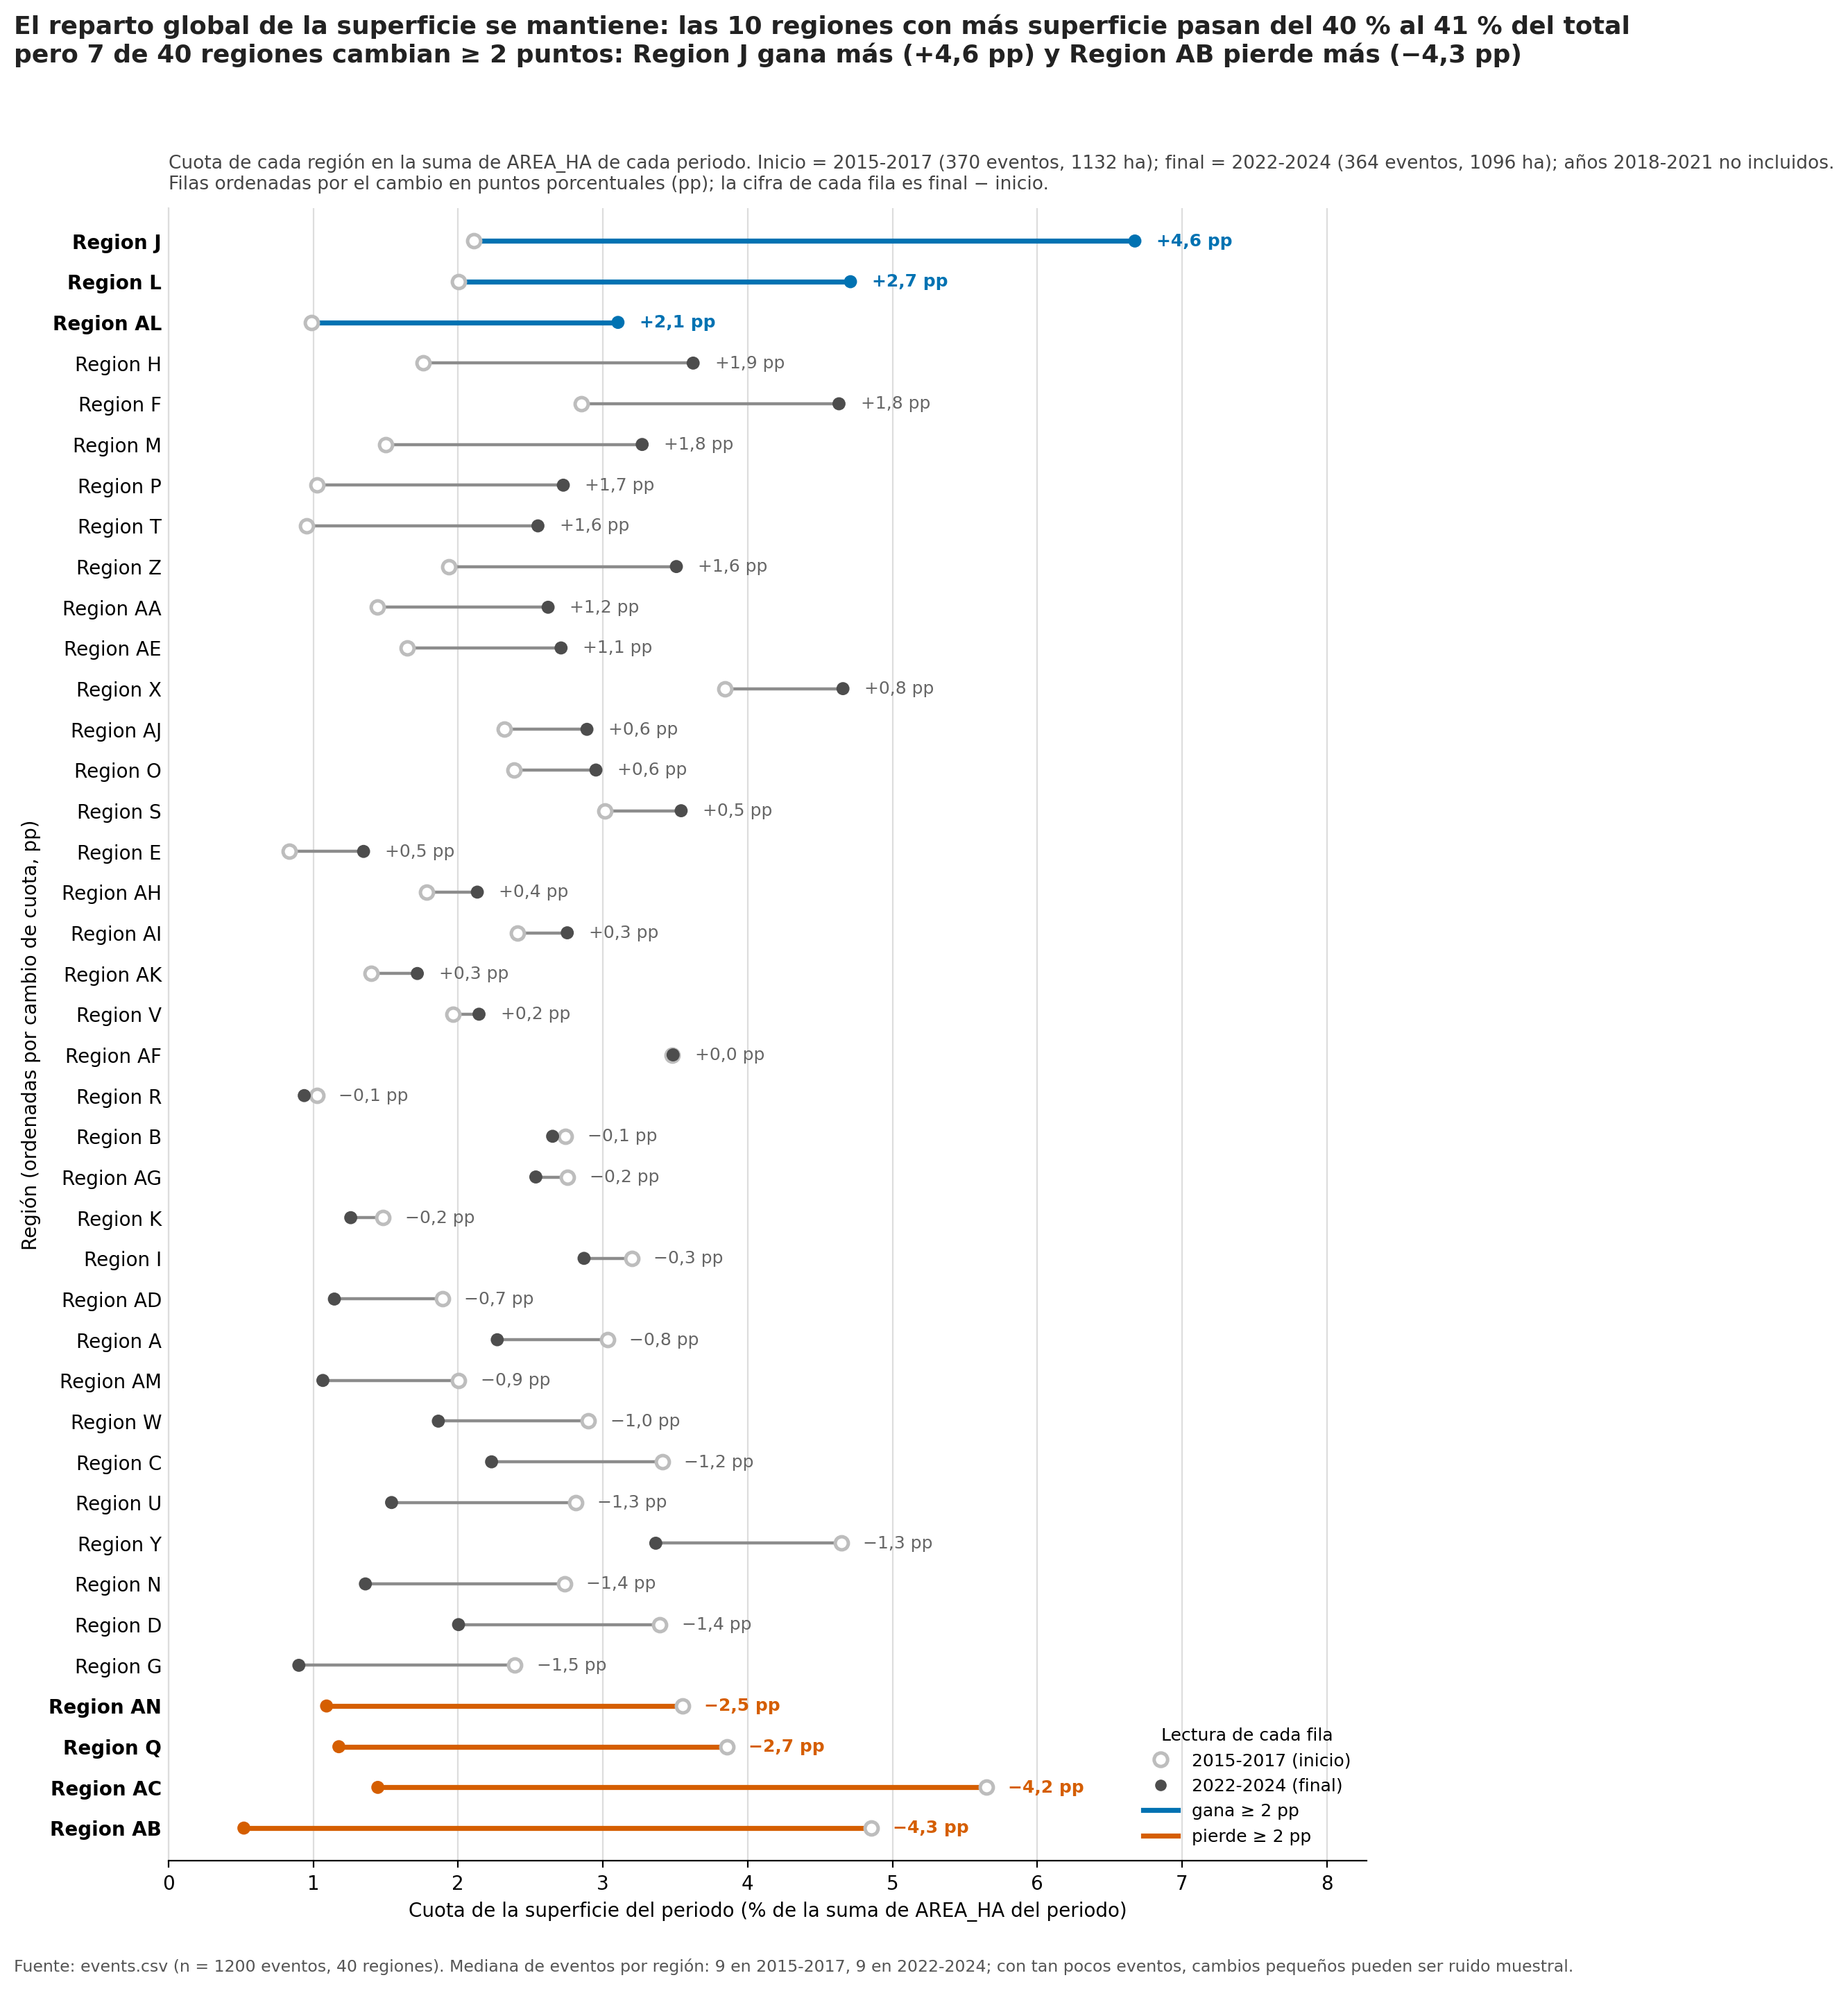

Write Python code to recreate this figure.
"""Reparto de la superficie (AREA_HA) entre regiones: inicio (2015-2017) vs final (2022-2024)

Decision record: p-rank-change-two-points--area-share-shift-by-region-20261107 (status candidate, assumed)  ·  Design document: out/area_share_shift_by_region_design.md
Library: matplotlib  ·  Generated: 2026-11-07 (autonomous run; assumptions in the design document)
Question: ¿Ha cambiado el reparto de la superficie (AREA_HA) entre regiones entre el inicio
y el final del periodo de events.csv?
"""
from __future__ import annotations

import argparse
import os

import matplotlib
matplotlib.use("Agg")
import matplotlib.pyplot as plt  # noqa: E402
from matplotlib.lines import Line2D  # noqa: E402
import pandas as pd  # noqa: E402

# ---------------------------------------------------------------- CONFIG
DATA_PATH = os.path.join(os.path.dirname(os.path.abspath(__file__)), "..", "events.csv")  # relative to this script
OUT_DIR = "out"
SLUG = "area_share_shift_by_region"
LANG = "es"
COLUMNS = {"date": "EVENT_DATE", "region": "REGION", "measure": "AREA_HA"}
PARSE = {"sep": ",", "decimal": ".", "encoding": "utf-8",
         "code_columns": ["REGION_CODE"], "dates": {"EVENT_DATE": "%d/%m/%Y"},
         "numeric": ["AREA_HA"], "sentinels": None}
# Period definition (assumption S2.derive): first three and last three calendar years of the data.
PERIOD_YEARS = 3
PERIOD_LABELS = {"inicio": None, "final": None}  # filled by derive() from the data
HIGHLIGHT_PP = 2.0  # |delta| in percentage points from which a region gets the accent colour

# ---------------------------------------------------------------- PALETTE
OKABE_ITO = ["#e69f00", "#56b4e9", "#009e73", "#f0e442", "#0072b2", "#d55e00", "#cc79a7", "#000000"]
NEUTRAL, ACCENT = "#8c8c8c", "#0072b2"   # neutral grey; accent blue = gain
ACCENT_LOSS = "#d55e00"                  # Okabe-Ito vermillion = loss (blue/vermillion is deuteranopia-safe)
START_DOT, END_DOT = "#bdbdbd", "#4d4d4d"  # first period light, last period dark (luminance = order)
TEXT = "#222222"
GRID = "#dddddd"


def load(path: str) -> pd.DataFrame:
    dtype = {c: str for c in PARSE.get("code_columns", [])}
    df = pd.read_csv(path, sep=PARSE.get("sep", ","), decimal=PARSE.get("decimal", "."),
                     dtype=dtype, encoding=PARSE.get("encoding", "utf-8"))
    for col, fmt in PARSE.get("dates", {}).items():
        df[col] = pd.to_datetime(df[col], format=fmt, errors="coerce")
    for col in PARSE.get("numeric", []):
        df[col] = pd.to_numeric(df[col], errors="coerce")
    if PARSE.get("sentinels"):
        df = df.replace(PARSE["sentinels"], pd.NA)
    needed = [c for c in COLUMNS.values() if c]
    missing = [c for c in needed if c not in df.columns]
    assert not missing, f"missing columns: {missing}"
    assert len(df) > 0, "empty dataset"
    bad = df[COLUMNS["date"]].isna().sum() + df[COLUMNS["measure"]].isna().sum()
    if bad:
        print(f"dropping {bad} rows with unparseable date or area")
        df = df.dropna(subset=[COLUMNS["date"], COLUMNS["measure"]])
    print(f"loaded {len(df)} rows from {path}")
    return df


def derive(df: pd.DataFrame) -> pd.DataFrame:
    """Derived data exactly as in the design document, section 2.

    period      = 'inicio' for the first PERIOD_YEARS calendar years, 'final' for the last ones
    area_period = sum(AREA_HA) per (period, REGION)
    share_pct   = 100 * area_period / sum(AREA_HA) per period
    delta_pp    = share_pct(final) - share_pct(inicio)
    n_events    = events per (period, REGION)
    Regions absent from a period get share 0 (and n 0) so that both periods sum to 100 %.
    """
    year = df[COLUMNS["date"]].dt.year
    y_min, y_max = int(year.min()), int(year.max())
    first = list(range(y_min, y_min + PERIOD_YEARS))
    last = list(range(y_max - PERIOD_YEARS + 1, y_max + 1))
    assert first[-1] < last[0], "the two periods overlap: reduce PERIOD_YEARS"
    PERIOD_LABELS["inicio"] = f"{first[0]}-{first[-1]}"
    PERIOD_LABELS["final"] = f"{last[0]}-{last[-1]}"
    period = pd.Series(pd.NA, index=df.index, dtype="object")
    period[year.isin(first)] = "inicio"
    period[year.isin(last)] = "final"
    sub = df.assign(period=period).dropna(subset=["period"])
    print(f"rows in the two periods: {len(sub)} of {len(df)} "
          f"({PERIOD_LABELS['inicio']}: {(sub.period == 'inicio').sum()}, "
          f"{PERIOD_LABELS['final']}: {(sub.period == 'final').sum()})")

    g = (sub.groupby(["period", COLUMNS["region"]])[COLUMNS["measure"]]
            .agg(area_period="sum", n_events="size").reset_index())
    g["share_pct"] = 100 * g["area_period"] / g.groupby("period")["area_period"].transform("sum")
    wide = g.pivot(index=COLUMNS["region"], columns="period",
                   values=["share_pct", "n_events", "area_period"]).fillna(0)
    out = pd.DataFrame({
        "region": wide.index,
        "share_inicio": wide[("share_pct", "inicio")].values,
        "share_final": wide[("share_pct", "final")].values,
        "n_inicio": wide[("n_events", "inicio")].astype(int).values,
        "n_final": wide[("n_events", "final")].astype(int).values,
        "area_inicio": wide[("area_period", "inicio")].values,
        "area_final": wide[("area_period", "final")].values,
    })
    out["delta_pp"] = out["share_final"] - out["share_inicio"]
    out = out.sort_values("delta_pp", ascending=False).reset_index(drop=True)
    # bookkeeping for the title and footer (period totals, events) kept as attrs, not columns
    out.attrs["total_rows"] = len(df)
    out.attrs["total_area"] = {p: float(sub.loc[sub.period == p, COLUMNS["measure"]].sum()) for p in ("inicio", "final")}
    out.attrs["n_events"] = {p: int((sub.period == p).sum()) for p in ("inicio", "final")}
    out.attrs["years"] = {"inicio": first, "final": last, "excluded": [y for y in range(y_min, y_max + 1) if y not in first + last]}
    print(f"rows after derivation: {len(out)} regions")
    return out


def _fmt(x: float, nd: int = 1) -> str:
    return f"{x:.{nd}f}".replace(".", ",")


def top10_share(df: pd.DataFrame, col: str) -> float:
    return float(df[col].sort_values(ascending=False).head(10).sum())


def takeaway(df: pd.DataFrame) -> str:
    """Title computed from the data (never a literal number)."""
    t0, t1 = top10_share(df, "share_inicio"), top10_share(df, "share_final")
    gain = df.iloc[0]
    loss = df.iloc[-1]
    n_big = int((df["delta_pp"].abs() >= HIGHLIGHT_PP).sum())
    conc = ("se mantiene" if abs(t1 - t0) < 2.5 else ("aumenta" if t1 > t0 else "disminuye"))
    line1 = (f"El reparto global de la superficie {conc}: las 10 regiones con más superficie "
             f"pasan del {_fmt(t0, 0)} % al {_fmt(t1, 0)} % del total")
    line2 = (f"pero {n_big} de {len(df)} regiones cambian ≥ {_fmt(HIGHLIGHT_PP, 0)} puntos: "
             f"{gain['region']} gana más (+{_fmt(gain['delta_pp'])} pp) y {loss['region']} pierde más (−{_fmt(abs(loss['delta_pp']))} pp)")
    return line1 + "\n" + line2


def style(ax):
    for s in ("top", "right"):
        ax.spines[s].set_visible(False)
    ax.tick_params(labelsize=10)


def build_chart(df: pd.DataFrame):
    """Encodings as in the design document, section 3. Returns the Figure."""
    n = len(df)
    fig, ax = plt.subplots(figsize=(10, 0.28 * n + 3.2))
    y = list(range(n))[::-1]  # first row (largest gain) on top
    big = df["delta_pp"].abs() >= HIGHLIGHT_PP
    seg_color = [ (ACCENT if d > 0 else ACCENT_LOSS) if b else NEUTRAL for d, b in zip(df["delta_pp"], big) ]

    # connection: one segment per region, length = |delta_pp|
    ax.hlines(y, df["share_inicio"], df["share_final"], color=seg_color, linewidth=[2.6 if b else 1.6 for b in big], zorder=1)
    # first period: open circle, light; last period: filled circle, dark
    ax.scatter(df["share_inicio"], y, s=46, facecolor="white", edgecolor=START_DOT, linewidth=1.8, zorder=2)
    ax.scatter(df["share_final"], y, s=46, facecolor=[c if b else END_DOT for c, b in zip(seg_color, big)],
               edgecolor="none", zorder=3)
    # delta label at the row end (right of the larger value)
    xmax = float(max(df["share_inicio"].max(), df["share_final"].max()))
    for yi, (d, b, s0, s1) in enumerate(zip(df["delta_pp"], big, df["share_inicio"], df["share_final"])):
        ax.text(max(s0, s1) + 0.15, y[yi], f"{'+' if d >= 0 else '−'}{_fmt(abs(d))} pp",
                va="center", ha="left", fontsize=9, color=(seg_color[yi] if b else "#666666"),
                fontweight="bold" if b else "normal")

    ax.set_yticks(y)
    ax.set_yticklabels(df["region"], fontsize=10)
    for lab, b in zip(ax.get_yticklabels(), big):
        if b:
            lab.set_fontweight("bold")
    ax.set_xlim(0, xmax + 1.6)
    ax.set_ylim(-0.8, n - 0.2)
    ax.set_xlabel("Cuota de la superficie del periodo (% de la suma de AREA_HA del periodo)", fontsize=10)
    ax.set_ylabel("Región (ordenadas por cambio de cuota, pp)", fontsize=10)
    ax.xaxis.grid(True, color=GRID, linewidth=0.8)
    ax.set_axisbelow(True)
    ax.tick_params(axis="y", length=0)
    style(ax)
    ax.spines["left"].set_color(GRID)

    # period cue drawn once, as direct labels, instead of a legend
    p0, p1 = PERIOD_LABELS["inicio"], PERIOD_LABELS["final"]
    handles = [Line2D([0], [0], marker="o", color="white", markerfacecolor="white", markeredgecolor=START_DOT,
                      markeredgewidth=1.8, markersize=7, label=f"{p0} (inicio)"),
               Line2D([0], [0], marker="o", color="white", markerfacecolor=END_DOT, markersize=7, label=f"{p1} (final)"),
               Line2D([0], [0], color=ACCENT, linewidth=2.6, label=f"gana ≥ {_fmt(HIGHLIGHT_PP, 0)} pp"),
               Line2D([0], [0], color=ACCENT_LOSS, linewidth=2.6, label=f"pierde ≥ {_fmt(HIGHLIGHT_PP, 0)} pp")]
    ax.legend(handles=handles, loc="lower right", frameon=False, fontsize=9, title="Lectura de cada fila", title_fontsize=9)

    title = takeaway(df)
    ne = df.attrs["n_events"]
    ta = df.attrs["total_area"]
    excluded = df.attrs["years"]["excluded"]
    subtitle = (f"Cuota de cada región en la suma de AREA_HA de cada periodo. Inicio = {p0} "
                f"({ne['inicio']} eventos, {_fmt(ta['inicio'], 0)} ha); final = {p1} ({ne['final']} eventos, {_fmt(ta['final'], 0)} ha); "
                f"años {excluded[0]}-{excluded[-1]} no incluidos.\n"
                f"Filas ordenadas por el cambio en puntos porcentuales (pp); la cifra de cada fila es final − inicio.")
    fig.suptitle(title, x=0.01, y=0.985, ha="left", fontsize=13, fontweight="bold", color=TEXT)
    ax.set_title(subtitle, loc="left", fontsize=9.5, color="#444444", pad=10)

    med0 = int(df["n_inicio"].median()); med1 = int(df["n_final"].median())
    fig.text(0.01, 0.005,
             f"Fuente: events.csv (n = {df.attrs['total_rows']} eventos, {len(df)} regiones). "
             f"Mediana de eventos por región: {med0} en {p0}, {med1} en {p1}; con tan pocos eventos, "
             f"cambios pequeños pueden ser ruido muestral.",
             fontsize=8.5, color="#555555", ha="left")
    fig.tight_layout(rect=(0, 0.02, 1, 0.965))
    return fig


def save(fig, out_dir: str, slug: str) -> list[str]:
    os.makedirs(out_dir, exist_ok=True)
    png = os.path.join(out_dir, f"{slug}.png")
    fig.savefig(png, dpi=200, bbox_inches="tight")
    svg = os.path.join(out_dir, f"{slug}.svg")
    fig.savefig(svg, bbox_inches="tight")
    return [png, svg]


def main(argv=None):
    ap = argparse.ArgumentParser()
    ap.add_argument("--data", default=DATA_PATH)
    ap.add_argument("--out-dir", default=OUT_DIR)
    ap.add_argument("--no-show", action="store_true")
    args, _unknown = ap.parse_known_args(argv)  # tolerate a foreign argv (inspectors)
    df = derive(load(args.data))
    fig = build_chart(df)
    print("title:", takeaway(df).replace("\n", " / "))
    for f in save(fig, args.out_dir, SLUG):
        print("wrote", f)
    return fig


if __name__ == "__main__":
    fig = main()
